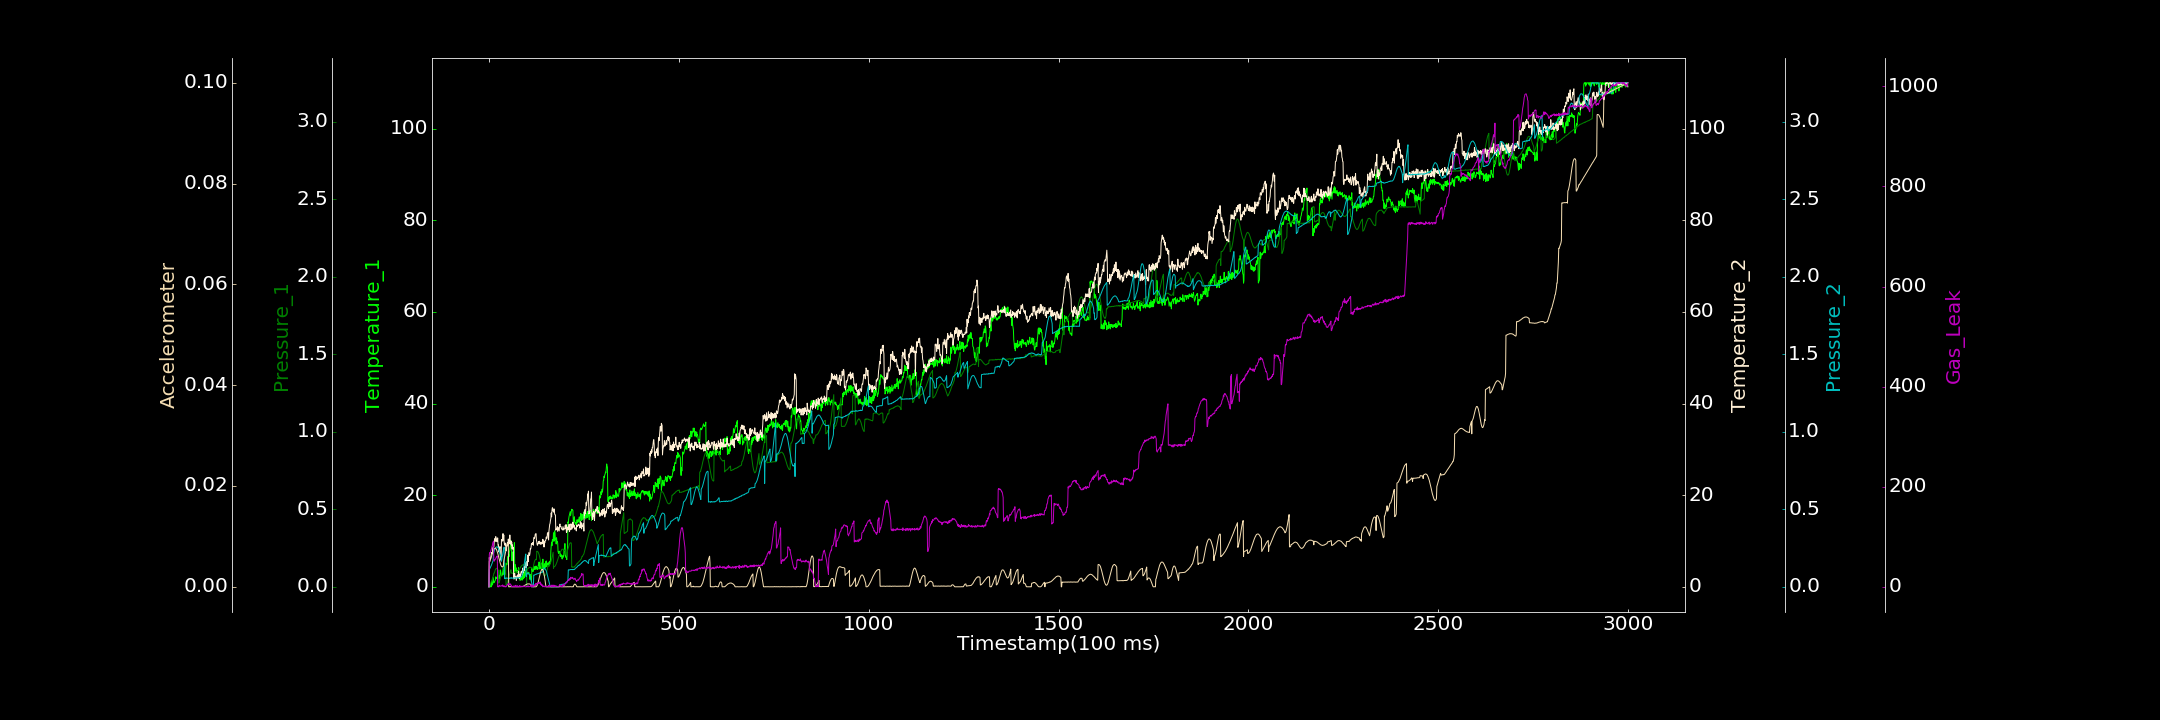

Data behind this chart, as committed beside it:
0.000000000, 0.000000000, 0.000932302, 0.000000000, 0.000000000, 0.000000000, 0.000000000
1, 0.04009, 0.000278, 6.4, 0.1122, 0.005077, 64.14
2, 0.000000000, 0.006949, 5.46, 0.1156, 0.005172, 68.29
3, 0.000000000, 0.01345, 6.01, 0.1209, 0.005283, 67.57
4, 0.000000000, 0.02097, 6.032, 0.1262, 0.005441, 69.46
5, 0.7273, 0.02648, 6.58, 0.1308, 0.005631, 72
6, 0.000000000, 0.03542, 7.094, 0.1367, 0.005856, 75.06
7, 1.166, 0.04174, 7.472, 0.1442, 0.006079, 77.26
8, 0.4374, 0.04433, 7.218, 0.1498, 0.006348, 80.98
9, 0.3885, 0.05226, 7.369, 0.1567, 0.006585, 82.18
10, 0.6408, 0.05894, 8.466, 0.163, 0.006818, 87.6
11, 2.019, 0.06692, 8.73, 0.1672, 0.007076, 89.45
12, 1.439, 0.07525, 8.722, 0.2154, 0.007269, 91.27
13, 0.9014, 0.08805, 8.759, 0.2222, 0.007434, 52.02
14, 0.9526, 0.08822, 9.861, 0.2325, 0.007531, 51.14
15, 1.183, 0.09638, 10.15, 0.2374, 0.007648, 54.09
16, 1.275, 0.1033, 10.58, 0.2437, 0.007698, 53.89
17, 1.472, 0.1117, 9.936, 0.2504, 0.007662, 55.2
18, 2.174, 0.1165, 10.95, 0.2536, 0.007607, 57.3
19, 1.848, 0.1162, 10.08, 0.2559, 0.0075, 58.62
20, 1.774, 0.1194, 10.42, 0.2563, 0.007368, 60.33
21, 2.059, 0.119, 9.852, 0.2584, 0.007167, 61.28
22, 1.994, 0.1177, 10.18, 0.2583, 0.006919, 61.76
23, 2.316, 0.1148, 10.68, 0.2551, 0.006692, 0.000000000
24, 2.422, 0.1088, 9.048, 0.249, 0.006382, 0.3907
25, 2.218, 0.1053, 9.133, 0.249, 0.006087, 0.000000000
26, 2.454, 0.02391, 7.585, 0.2408, 0.005771, 0.000000000
27, 1.682, 0.03086, 8.326, 0.2343, 0.005433, 3.121
28, 2.089, 0.03732, 8.258, 0.2252, 0.00514, 2.165
29, 2.738, 0.04695, 8.768, 0.2184, 0.004846, 1.239
30, 3.685, 0.0573, 6.559, 0.2078, 0.00461, 1.35
31, 2.542, 0.06378, 6.664, 0.1991, 0.004363, 1.207
32, 2.845, 0.07659, 5.752, 0.1904, 0.004191, 1.92
33, 2.428, 0.08493, 10.34, 0.1643, 0.004066, 2.279
34, 2.342, 0.09666, 10.19, 0.1789, 0.00396, 2.004
35, 2.734, 0.1053, 10.06, 0.1955, 0.003964, 1.126
36, 3.621, 0.114, 9.971, 0.2112, 0.00394, 3.755
37, 2.63, 0.1241, 11.61, 0.2242, 0.004022, 1.569
38, 3.905, 0.1313, 10.22, 0.236, 0.004163, 1.644
39, 4.21, 0.138, 11.31, 0.2461, 0.00512, 0.1366
40, 4.476, 0.142, 9.74, 0.256, 0.005502, 1.767
41, 4.294, 0.1483, 9.324, 0.05225, 0.005895, 0.000000000
42, 3.976, 0.1496, 9.072, 0.05497, 0.006319, 1.591
43, 2.74, 0.1529, 9.548, 0.05638, 0.006722, 0.000000000
44, 4.057, 0.1536, 9.227, 0.05375, 0.007107, 0.000000000
45, 5.023, 0.01143, 7.825, 0.05529, 0.007494, 0.000000000
46, 5.069, 0.01501, 8.614, 0.05735, 0.00782, 0.9514
47, 4.799, 0.01588, 8.785, 0.05511, 0.00809, 2.535
48, 5.053, 0.02425, 9.526, 0.055, 0.008327, 4.175
49, 6.481, 0.02991, 9.7, 0.05601, 0.008512, 3.829
50, 6.593, 0.03915, 9.053, 0.05553, 0.008618, 4.831
51, 5.603, 0.04899, 10.43, 0.05593, 0.008701, 7.288
52, 7.048, 0.05687, 9.289, 0.05487, 0.000000000, 6.418
53, 6.608, 0.06878, 9.549, 0.05537, 0.000000000, 4.107
54, 7.669, 0.0784, 9.488, 0.05417, 0.000000000, 5.108
55, 7.976, 0.08741, 11.31, 0.05716, 0.00002532, 5.317
56, 8.728, 0.09846, 9.87, 0.05505, 0.00002143, 6.041
57, 9.218, 0.1046, 9.336, 0.05632, 0.00001434, 3.453
58, 10.07, 0.1106, 9.986, 0.05803, 0.000000000, 3.837
59, 9.151, 0.08766, 9.087, 0.05531, 0.0000217, 3.123
60, 5.709, 0.08894, 9.74, 0.05809, 0.000000000, 0.000000000
... 2,939 more rows
